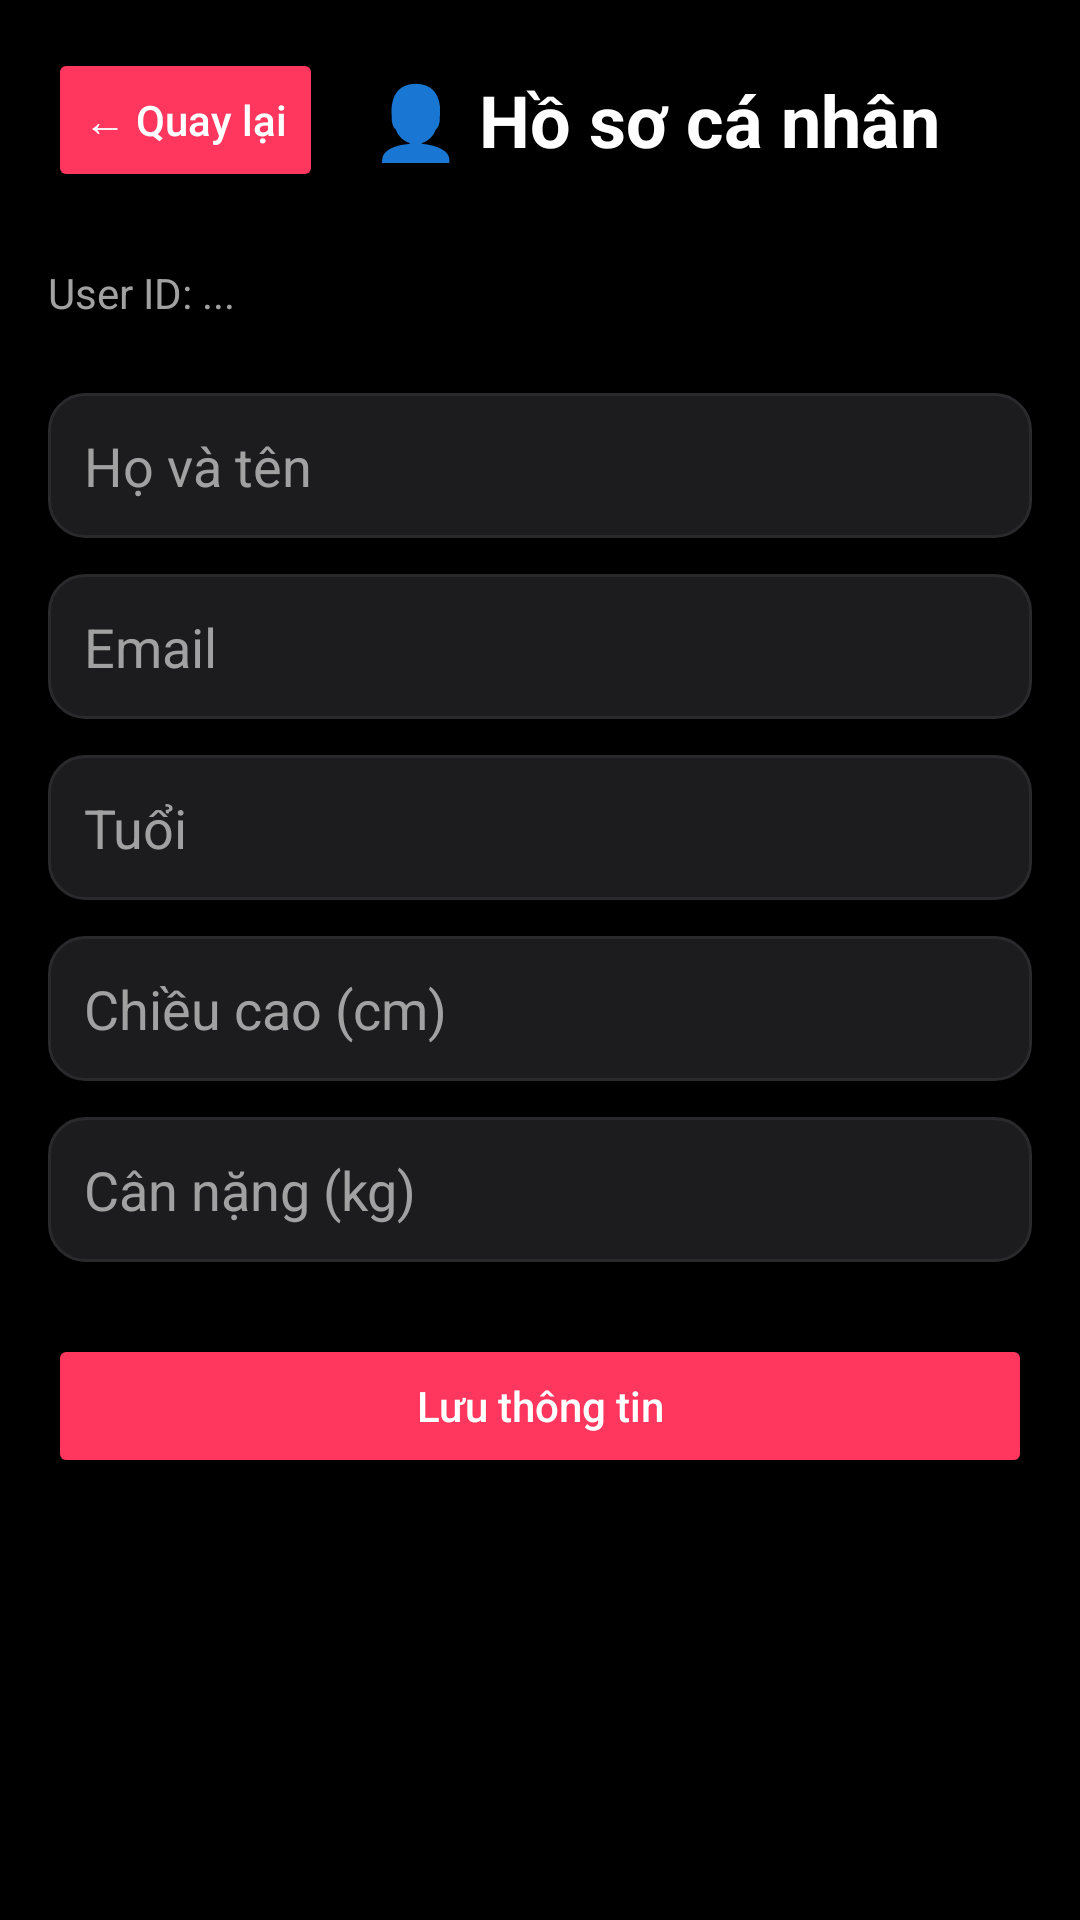

Write the Android layout XML for this screen, with the resource values it uses.
<!-- AndroidManifest.xml: application theme Theme.App_the_duc -->
<!-- res/layout/activity_profile.xml -->
<?xml version="1.0" encoding="utf-8"?>
<ScrollView xmlns:android="http://schemas.android.com/apk/res/android"
    android:layout_width="match_parent"
    android:layout_height="match_parent"
    android:background="@color/background_dark"
    android:padding="16dp">

    <LinearLayout
        android:orientation="vertical"
        android:layout_width="match_parent"
        android:layout_height="wrap_content">

        
        <LinearLayout
            android:orientation="horizontal"
            android:layout_width="match_parent"
            android:layout_height="wrap_content"
            android:gravity="center_vertical"
            android:layout_marginBottom="24dp">

            <Button
                android:id="@+id/btnBackProfile"
                android:text="← Quay lại"
                android:textAllCaps="false"
                android:textColor="#FFFFFF"
                android:backgroundTint="@color/accent_red"
                android:layout_width="wrap_content"
                android:layout_height="wrap_content" />

            <TextView
                android:text="👤 Hồ sơ cá nhân"
                android:textSize="24sp"
                android:textColor="@color/text_primary"
                android:textStyle="bold"
                android:layout_width="0dp"
                android:layout_height="wrap_content"
                android:layout_weight="1"
                android:layout_marginStart="16dp" />
        </LinearLayout>

        
        <TextView
            android:id="@+id/txtUserId"
            android:text="User ID: ..."
            android:textSize="14sp"
            android:textColor="@color/text_secondary"
            android:layout_width="wrap_content"
            android:layout_height="wrap_content"
            android:layout_marginBottom="24dp" />

        
        <EditText
            android:id="@+id/edtName"
            android:hint="Họ và tên"
            android:inputType="textPersonName"
            android:layout_width="match_parent"
            android:layout_height="wrap_content"
            android:background="@drawable/input_bg"
            android:textColor="@color/text_primary"
            android:textColorHint="@color/text_secondary"
            android:padding="12dp"
            android:layout_marginBottom="12dp" />

        <EditText
            android:id="@+id/edtEmail"
            android:hint="Email"
            android:inputType="textEmailAddress"
            android:layout_width="match_parent"
            android:layout_height="wrap_content"
            android:background="@drawable/input_bg"
            android:textColor="@color/text_primary"
            android:textColorHint="@color/text_secondary"
            android:padding="12dp"
            android:layout_marginBottom="12dp" />

        <EditText
            android:id="@+id/edtAge"
            android:hint="Tuổi"
            android:inputType="number"
            android:layout_width="match_parent"
            android:layout_height="wrap_content"
            android:background="@drawable/input_bg"
            android:textColor="@color/text_primary"
            android:textColorHint="@color/text_secondary"
            android:padding="12dp"
            android:layout_marginBottom="12dp" />

        <EditText
            android:id="@+id/edtHeight"
            android:hint="Chiều cao (cm)"
            android:inputType="number"
            android:layout_width="match_parent"
            android:layout_height="wrap_content"
            android:background="@drawable/input_bg"
            android:textColor="@color/text_primary"
            android:textColorHint="@color/text_secondary"
            android:padding="12dp"
            android:layout_marginBottom="12dp" />

        <EditText
            android:id="@+id/edtWeight"
            android:hint="Cân nặng (kg)"
            android:inputType="numberDecimal"
            android:layout_width="match_parent"
            android:layout_height="wrap_content"
            android:background="@drawable/input_bg"
            android:textColor="@color/text_primary"
            android:textColorHint="@color/text_secondary"
            android:padding="12dp"
            android:layout_marginBottom="24dp" />

        <Button
            android:id="@+id/btnSaveProfile"
            android:text="Lưu thông tin"
            android:textAllCaps="false"
            android:textColor="#FFFFFF"
            android:backgroundTint="@color/accent_red"
            android:layout_width="match_parent"
            android:layout_height="wrap_content" />

    </LinearLayout>
</ScrollView>
<!-- resources referenced by this layout -->
<resources>
  <color name="accent_red">#FF375F</color>
  <color name="background_dark">#000000</color>
  <color name="text_primary">#FFFFFF</color>
  <color name="text_secondary">#A1A1A1</color>
  <!-- drawable input_bg (drawable) -->
  <shape xmlns:android="http://schemas.android.com/apk/res/android">
      <solid android:color="#1C1C1E"/>
      <stroke android:width="1dp" android:color="#2A2A2D" />
      <corners android:radius="12dp"/>
      <padding android:top="10dp" android:bottom="10dp"/>
  </shape>
  <style name="Theme.App_the_duc" parent="Base.Theme.App_the_duc" />
  <style name="Base.Theme.App_the_duc" parent="Theme.Material3.DayNight.NoActionBar">
          
          
      </style>
</resources>
